Image classification data set "dataset" (An0jin/ToneiverseLinux on GitHub). Class labels (4): autumn warm, spring warm, summer cool, winter cool.

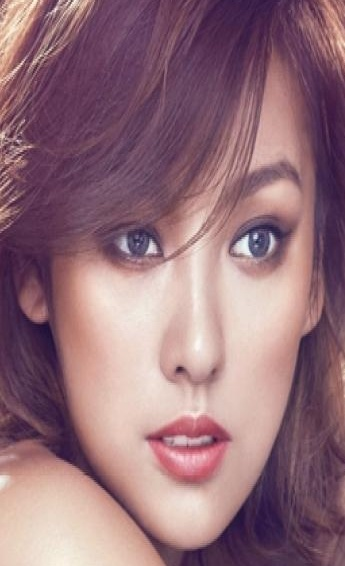
Label: autumn warm

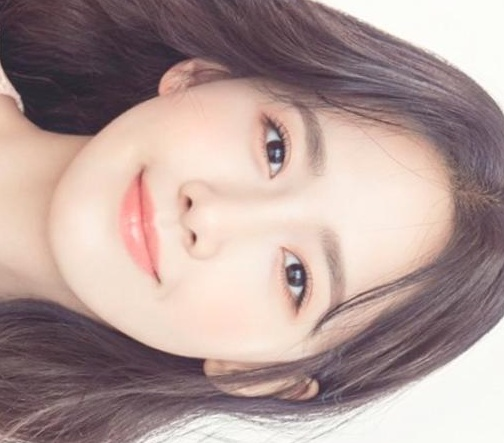
Label: spring warm

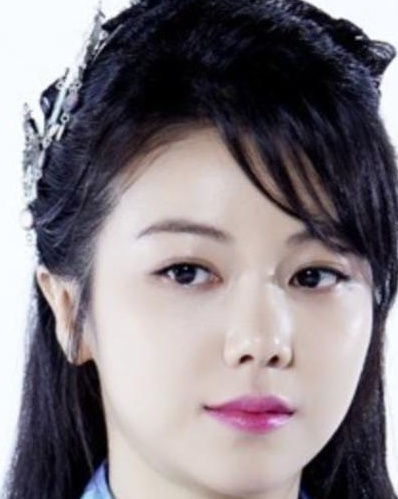
Label: winter cool

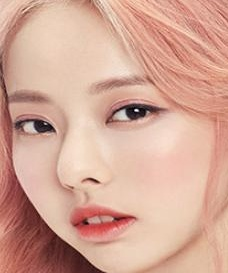
Label: spring warm

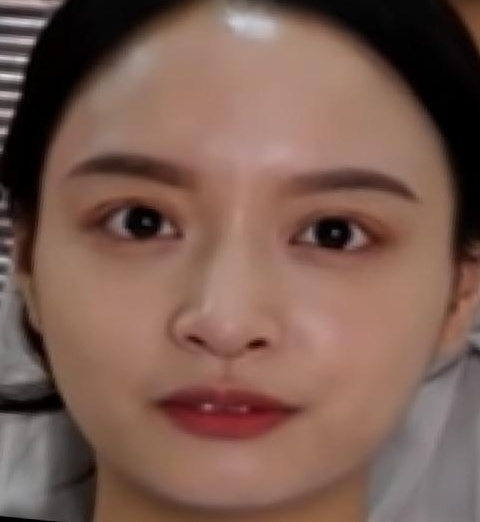
Label: winter cool

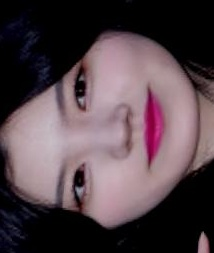
Label: summer cool
